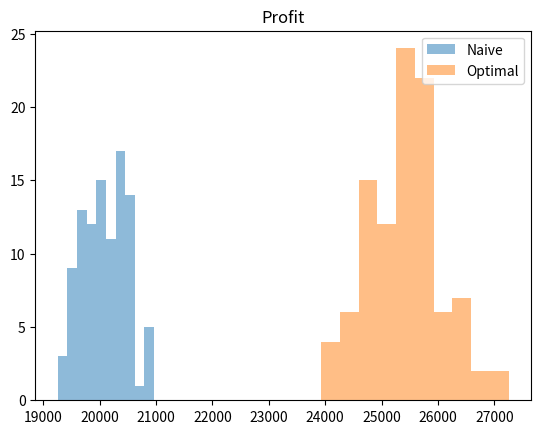
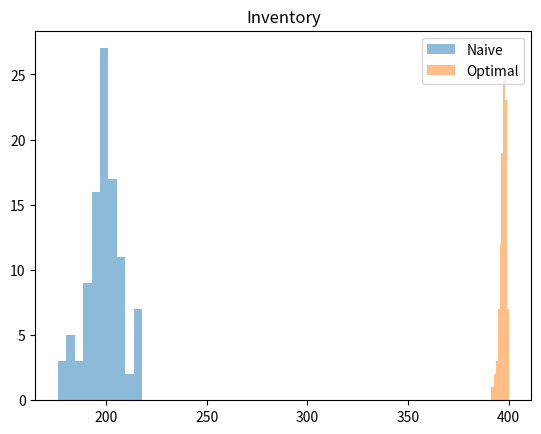
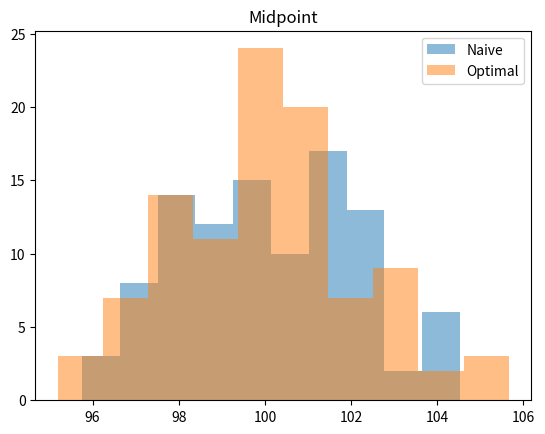
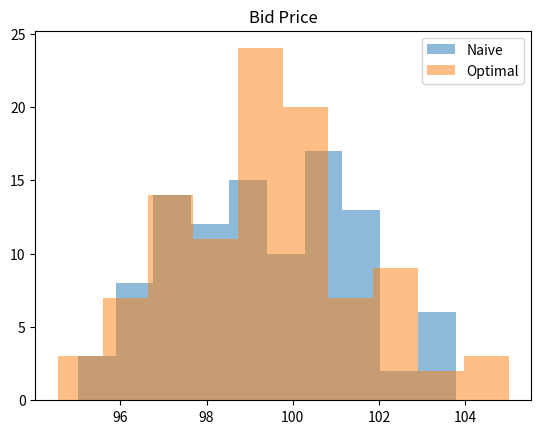
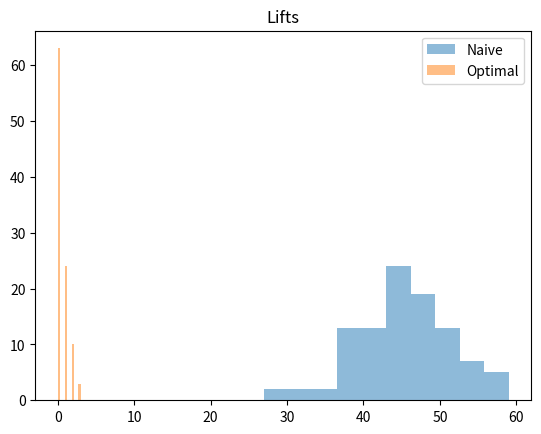
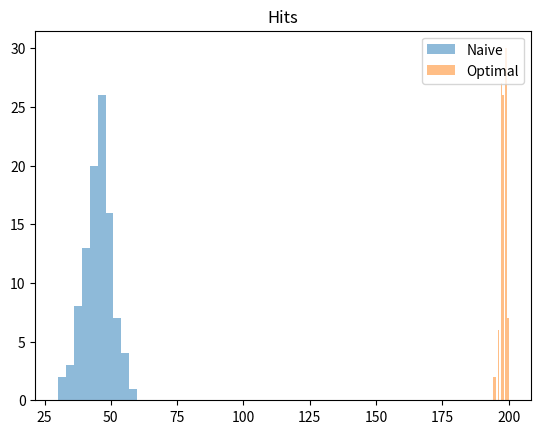

The matplotlib source for these figures, in order:
import numpy as np
import pandas as pd
from dataclasses import dataclass
from typing import TypeVar, Iterable, Callable, Sequence, Tuple, Iterator
from matplotlib import pyplot as plt

@dataclass
class State:
    time: float
    midpoint: float
    bid: float
    ask: float
    profit: float
    inventory_on_hand: int
    num_hits: int
    num_lifts: int


class OptimalMarketMaker():
    def __init__(self, S_0: float, T: float, dt: float, gamma: float, sigma: float, I_0: int, k: float, c: float, naive: bool = False,
    avg_bid_ask_spread: float = 0):
        self.S_0 = S_0
        self.T = T
        self.dt = dt
        self.gamma = gamma
        self.sigma = sigma
        self.I_0 = I_0
        self.k = k
        self.c = c
        self.naive = naive
        self.avg_bid_ask_spread = avg_bid_ask_spread
        # self.midpoint = S_0
        # self.profit = 0

    def get_bid(self, t: float, inventory: int, midpoint: float):
        if self.naive:
            return midpoint - self.avg_bid_ask_spread / 2
        bid_helper = (2 * inventory + 1) * self.gamma * (self.sigma)**2 * (self.T - t) / 2
        return midpoint - (bid_helper + np.log(1 + self.gamma / self.k) / self.gamma)
    
    def get_ask(self, t: float, inventory: int, midpoint: float):
        if self.naive:
            return midpoint + self.avg_bid_ask_spread / 2
        ask_helper = (1 - 2 * inventory) * self.gamma * (self.sigma)**2 * (self.T - t) / 2
        return midpoint + (ask_helper + np.log(1 + self.gamma / self.k) / self.gamma)

    def get_state(self, t: float, inventory: int, midpoint: float, profit: float, num_hits: int, num_lifts: int):
        return State(t, midpoint, 
        self.get_bid(t, inventory, midpoint),
        self.get_ask(t, inventory, midpoint), 
        profit, inventory, num_hits, num_lifts)

    def run_trace(self):
        t = 0
        inventory = 0
        states = []
        midpoint = self.S_0
        profit = 0
        num_hits = 0
        num_lifts = 0
        for t in np.arange(0, self.T, self.dt):
            states.append(self.get_state(t, inventory, midpoint, profit, num_hits, num_lifts))
            bid = states[-1].bid
            ask = states[-1].ask
            # hit prob
            hit_prob = (self.c * np.exp(-1.0 * self.k * (ask-midpoint)) * self.dt)
            # lifted prob
            lifted_prob = (self.c * np.exp(-1.0 * self.k * (midpoint-bid)) * self.dt)
            # if hit
            if np.random.random() < hit_prob:
                inventory += 1
                num_hits += 1
                profit -= bid
            # if lifted
            if np.random.random() < lifted_prob:
                inventory -= 1
                num_lifts += 1
                profit += ask
            midpoint += (1 if np.random.random()>0.5 else -1) * self.sigma * np.sqrt(self.dt)
            t += self.dt
            inventory += 1
        # at end of trace sell all inventory. or buy all inventory if negative
        profit += inventory * midpoint
        states.append(self.get_state(t, inventory, midpoint, profit, num_hits, num_lifts))
        return states

if __name__ == "__main__":
    params = {
        'S_0': 100,
        'T': 1,
        'dt': 0.005,
        'gamma': 0.1,
        'sigma': 2,
        'I_0': 0,
        'k': 1.5,
        'c': 140
    }
    om = OptimalMarketMaker(**params)
    optimal_traces = []
    avg_bid_ask_spread = []
    for i in range(100):
        optimal_traces.append(om.run_trace())
        avg_bid_ask_spread.append(np.mean([t.ask - t.bid for t in optimal_traces[-1]]))
    
    bid_ask_mean = np.mean(avg_bid_ask_spread)
    print(f"Using average bid-ask spread of {bid_ask_mean} for naive market maker.")
    params['naive'] = True
    params['avg_bid_ask_spread'] = bid_ask_mean
    om = OptimalMarketMaker(**params)
    traces_naive = []
    for i in range(100):
        traces_naive.append(om.run_trace())
    
    # profit comparison
    naive_profit = [t[-1].profit for t in traces_naive]
    optimal_profit = [t[-1].profit for t in optimal_traces]
    print(f"Naive market maker average profit: {np.mean(naive_profit)}")
    print(f"Optimal market maker average profit: {np.mean(optimal_profit)}")

    # inventory comparison
    naive_inventory = [t[-1].inventory_on_hand for t in traces_naive]
    optimal_inventory = [t[-1].inventory_on_hand for t in optimal_traces]
    print(f"Naive market maker average inventory: {np.mean(naive_inventory)}")
    print(f"Optimal market maker average inventory: {np.mean(optimal_inventory)}")

    # OB Mid Price comparison
    naive_mp = [t[-1].midpoint for t in traces_naive]
    optimal_mp = [t[-1].midpoint for t in optimal_traces]
    print(f"Naive market maker average OB Mid Price: {np.mean(naive_mp)}")
    print(f"Optimal market maker average OB Mid Price: {np.mean(optimal_mp)}")

    # bid comparison
    naive_bidprice = [t[-1].bid for t in traces_naive]
    optimal_bidprice = [t[-1].bid for t in optimal_traces]
    print(f"Naive market maker average bid price: {np.mean(naive_bidprice)}")
    print(f"Optimal market maker average bid price: {np.mean(optimal_bidprice)}")

    # num lifts comparison
    naive_lifts = [t[-1].num_lifts for t in traces_naive]
    optimal_lifts = [t[-1].num_lifts for t in optimal_traces]
    print(f"Naive market maker average num lifts: {np.mean(naive_lifts)}")
    print(f"Optimal market maker average num lifts: {np.mean(optimal_lifts)}")

    # num hits comparison
    naive_hits = [t[-1].num_hits for t in traces_naive]
    optimal_hits = [t[-1].num_hits for t in optimal_traces]
    print(f"Naive market maker average num hits: {np.mean(naive_hits)}")
    print(f"Optimal market maker average num hits: {np.mean(optimal_hits)}")

    naive_metrics = [naive_profit, naive_inventory, naive_mp, naive_bidprice, naive_lifts, naive_hits]
    optimal_metrics = [optimal_profit, optimal_inventory, optimal_mp, optimal_bidprice, optimal_lifts, optimal_hits]
    metrics = ['Profit', 'Inventory', 'Midpoint', 'Bid Price', 'Lifts', 'Hits']
    for i, metric in enumerate(metrics):
        plt.figure()
        plt.hist(naive_metrics[i], alpha=0.5, label='Naive')
        plt.hist(optimal_metrics[i], alpha=0.5, label='Optimal')
        plt.legend(loc='upper right')
        plt.title(metric)
        plt.show()